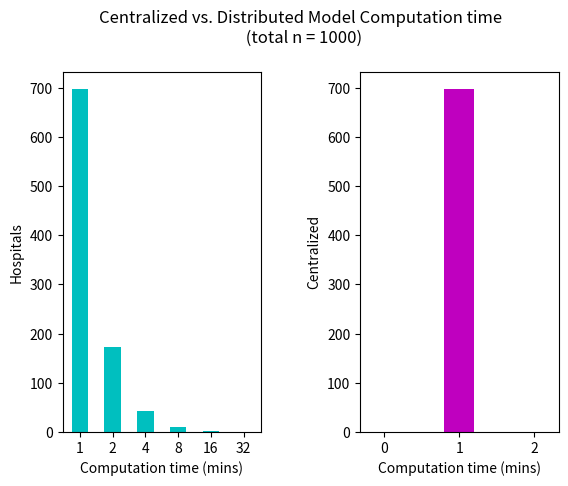

The script that saved this image:
import matplotlib.pyplot as plt

# distribute model vs Centralized model. Total records = 1000
# hospitals = ['2', '4', '8', '16', '32', 'Centralized']
# times = [173.63, 43.36, 10.870, 2.679, 0.6302, 697.176]

cent_index = ['0', '1', '2']
cent_times = [0, 697.176, 0]

dist_index = ['1', '2', '4', '8', '16', '32']
dist_times = [697.176, 173.63, 43.36, 10.870, 2.679, 0.6302]
dist = plt.subplot2grid((1, 2), (0, 0), )
cent = plt.subplot2grid((1, 2), (0, 1), )
#
# plt.bar(hospitals, times,  color=['tab:blue', 'tab:blue', 'tab:blue', 'tab:blue', 'tab:blue', 'tab:red'], width=0.5)
# plt.xlabel("Hospitals")
# plt.ylabel('Computation cost (mins)',)
# plt.gca().invert_yaxis()
dist.bar(dist_index, dist_times, color='c', width=0.5)
dist.set_ylabel('Hospitals')
dist.set_xlabel('Computation time (mins)', )

# dist.invert_yaxis()
#
cent.bar(cent_index, cent_times, color='m', width=0.4)
cent.set_ylabel('Centralized')
cent.set_xlabel('Computation time (mins)', )
#cent.invert_yaxis()

plt.suptitle("Centralized vs. Distributed Model Computation time \n (total n = 1000)", )

plt.subplots_adjust(
                    bottom=0.1,
                    top=0.85,
                    wspace=0.5,
                    hspace=0.4)
plt.show()
#plt.savefig('DistCenCompareV.pdf', format='pdf')


